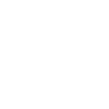
t = 0.00 s
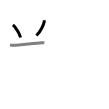
t = 2.50 s
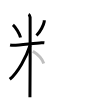
t = 5.25 s
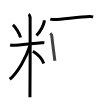
t = 7.75 s
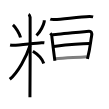
t = 10.50 s
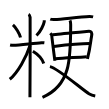
t = 13.00 s

The animated SVG that drew these frames (rendered in a browser with its animation timeline set to each time). Animation: 13 SMIL elements (animate=13); one cycle of 13.00 s.

<svg width="109px" height="109px" viewBox="0 0 px 109px" xmlns="http://www.w3.org/2000/svg" xmlns:xlink="http://www.w3.org/1999/xlink" xml:space="preserve" version="1.1"  baseProfile="full">
<path d="M12.94,24.89c2.74,2.35,6.87,9,7.56,12.66" style="fill:none;stroke:black;stroke-width:3;opacity:0">
  <animate attributeType="CSS" attributeName="opacity" from="0" to="1" begin="0s" dur="1s" repeatCount="Indefinite" fill="freeze" />
</path>
<path d="M44.26,20.22c0.02,0.36,0.04,0.93-0.04,1.45c-0.53,3.05-3.56,9.74-7.72,13.84" style="fill:none;stroke:black;stroke-width:3;opacity:0">
  <animate attributeType="CSS" attributeName="opacity" from="0" to="1" begin="1s" dur="1s" repeatCount="Indefinite" fill="freeze" />
</path>
<path d="M10.1,44.93c0.58,0.13,2.13,0.45,3.67,0.38c5.53-0.25,21.43-2.06,27.69-2.46c1.54-0.1,1.93-0.13,2.9,0" style="fill:none;stroke:black;stroke-width:3;opacity:0">
  <animate attributeType="CSS" attributeName="opacity" from="0" to="1" begin="2s" dur="1s" repeatCount="Indefinite" fill="freeze" />
</path>
<path d="M28.52,14.46c0.88,0.45,1.41,2.03,1.59,2.94s0,74.24-0.18,79.89" style="fill:none;stroke:black;stroke-width:3;opacity:0">
  <animate attributeType="CSS" attributeName="opacity" from="0" to="1" begin="3s" dur="1s" repeatCount="Indefinite" fill="freeze" />
</path>
<path d="M30.02,45.46C26.45,56.79,17.78,72.69,9.75,79.23" style="fill:none;stroke:black;stroke-width:3;opacity:0">
  <animate attributeType="CSS" attributeName="opacity" from="0" to="1" begin="4s" dur="1s" repeatCount="Indefinite" fill="freeze" />
</path>
<path d="M32.87,51.32c5.18,3.16,8.98,6.81,10.9,12.15" style="fill:none;stroke:black;stroke-width:3;opacity:0">
  <animate attributeType="CSS" attributeName="opacity" from="0" to="1" begin="5s" dur="1s" repeatCount="Indefinite" fill="freeze" />
</path>
<path d="M50.28,19.17c1.05,0.41,2.96,0.38,4.01,0.41c6.95,0.17,24.55-2.98,35.17-3.1c1.75-0.02,2.79,0.2,3.66,0.4" style="fill:none;stroke:black;stroke-width:3;opacity:0">
  <animate attributeType="CSS" attributeName="opacity" from="0" to="1" begin="6s" dur="1s" repeatCount="Indefinite" fill="freeze" />
</path>
<path d="M50.32,33.23c0.75,0.75,1.5,1.66,1.49,2.65s2.88,23.89,3.12,24.88" style="fill:none;stroke:black;stroke-width:3;opacity:0">
  <animate attributeType="CSS" attributeName="opacity" from="0" to="1" begin="7s" dur="1s" repeatCount="Indefinite" fill="freeze" />
</path>
<path d="M52.19,34.72c2.79-0.05,34.24-3.51,36.78-3.59c2.12-0.07,3.31,1.56,2.62,4.95c-1.07,5.33-1.07,10.89-4.17,22.68" style="fill:none;stroke:black;stroke-width:3;opacity:0">
  <animate attributeType="CSS" attributeName="opacity" from="0" to="1" begin="8s" dur="1s" repeatCount="Indefinite" fill="freeze" />
</path>
<path d="M53.74,46.44c6.81-0.78,31.76-2.84,35.9-2.85" style="fill:none;stroke:black;stroke-width:3;opacity:0">
  <animate attributeType="CSS" attributeName="opacity" from="0" to="1" begin="9s" dur="1s" repeatCount="Indefinite" fill="freeze" />
</path>
<path d="M55,58.76c10.44-1.13,20.56-1.23,31.69-2.11" style="fill:none;stroke:black;stroke-width:3;opacity:0">
  <animate attributeType="CSS" attributeName="opacity" from="0" to="1" begin="10s" dur="1s" repeatCount="Indefinite" fill="freeze" />
</path>
<path d="M70.01,20.36c0.71,1.47,0.67,2.7,0.67,4.83c0,33.86-0.17,60.3-28.2,72.1" style="fill:none;stroke:black;stroke-width:3;opacity:0">
  <animate attributeType="CSS" attributeName="opacity" from="0" to="1" begin="11s" dur="1s" repeatCount="Indefinite" fill="freeze" />
</path>
<path d="M49.93,66.61c8.02,1.63,32.44,23.12,38.98,27.09c2.22,1.34,4.12,1.92,6.34,2.3" style="fill:none;stroke:black;stroke-width:3;opacity:0">
  <animate attributeType="CSS" attributeName="opacity" from="0" to="1" begin="12s" dur="1s" repeatCount="Indefinite" fill="freeze" />
</path>
</svg>
